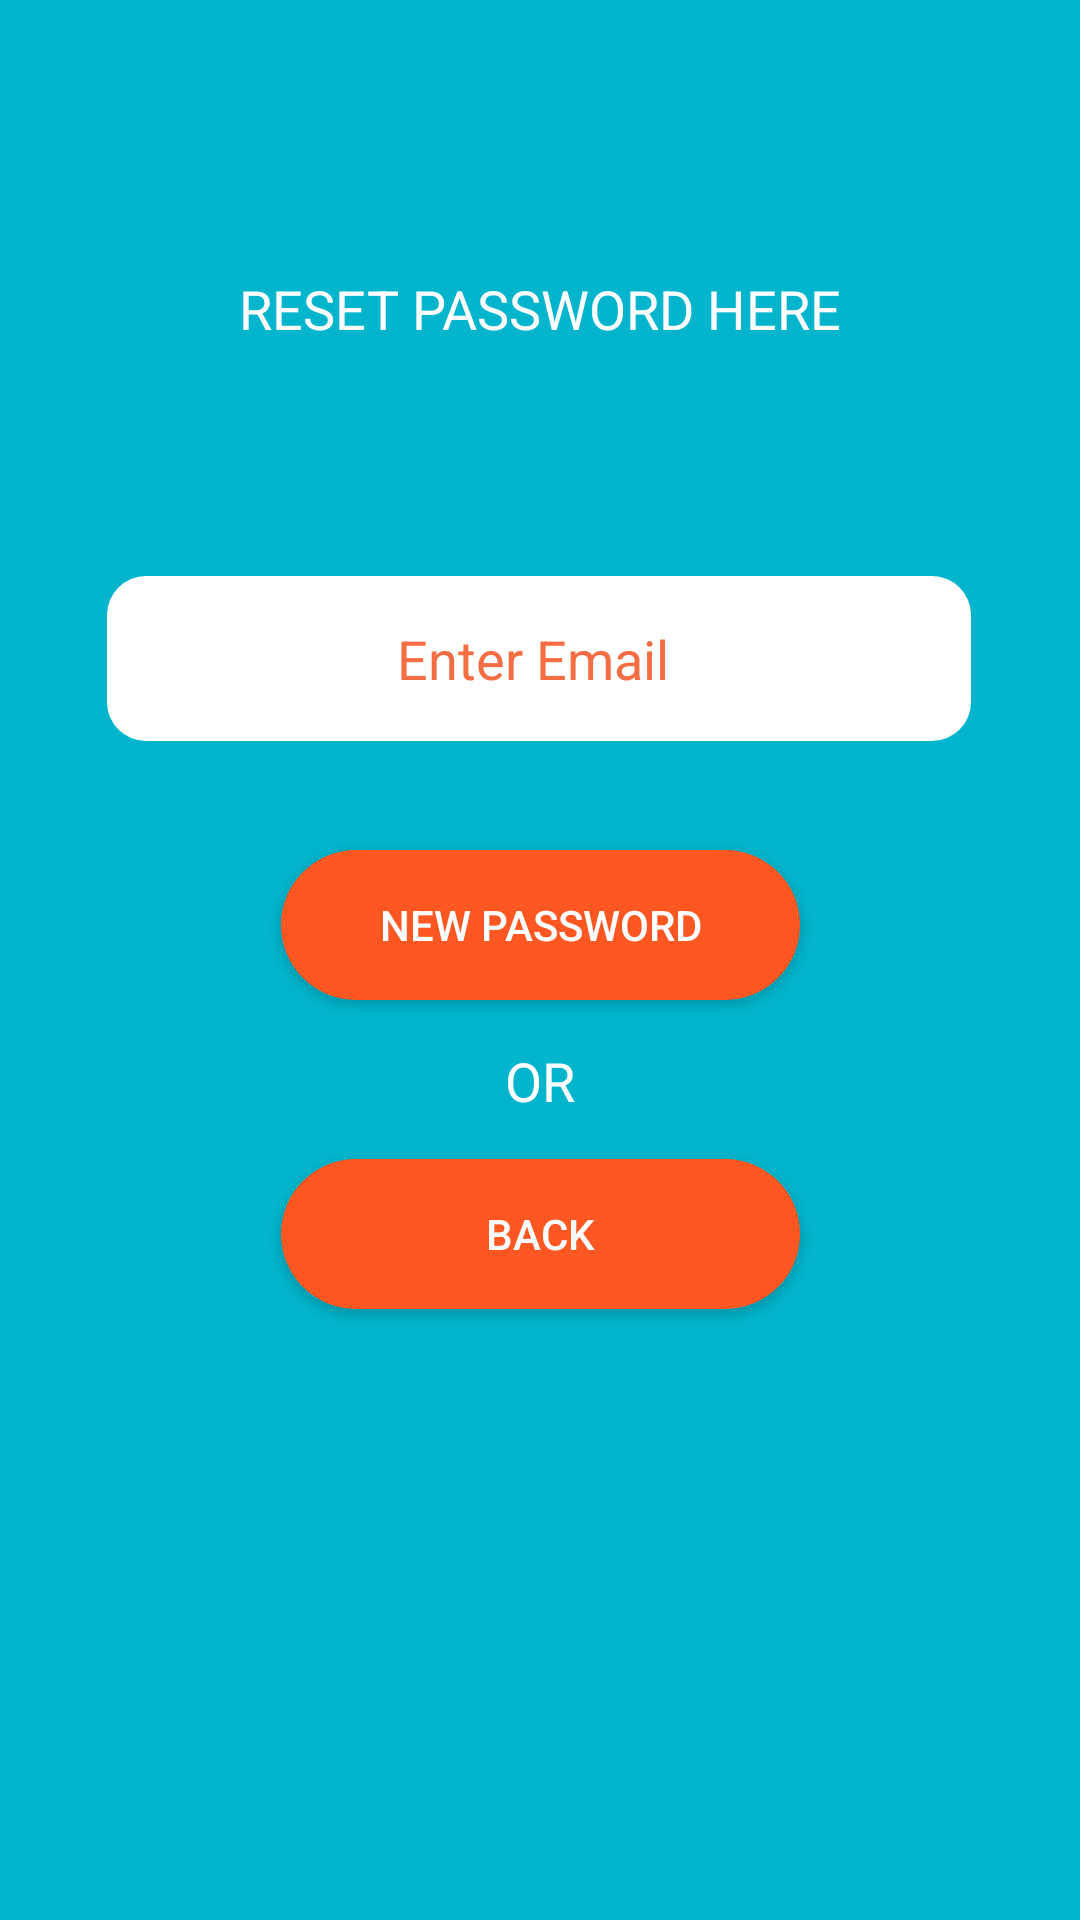

Here is an Android app screen rendered from its layout file. Give the layout XML and the strings, colors and styles it references.
<!-- AndroidManifest.xml: application theme Theme.Design.NoActionBar -->
<!-- res/layout/activity_forgot_password.xml -->
<?xml version="1.0" encoding="utf-8"?>
<androidx.constraintlayout.widget.ConstraintLayout xmlns:android="http://schemas.android.com/apk/res/android"
    xmlns:app="http://schemas.android.com/apk/res-auto"
    xmlns:tools="http://schemas.android.com/tools"
    android:layout_width="match_parent"
    android:layout_height="match_parent"
    android:background="#03B5CC"
    tools:context=".ForgotPasswordActivity">

    <EditText
        android:id="@+id/emailreset"
        android:layout_width="288dp"
        android:layout_height="55dp"
        android:layout_gravity="center_horizontal"
        android:autoText="true"
        android:background="@drawable/roundinput"
        android:ems="10"
        android:hint="Enter Email "
        android:inputType="textEmailAddress"
        android:textAlignment="center"
        android:textColor="#000000"
        android:textColorHint="#F46D43"
        app:layout_constraintBottom_toBottomOf="parent"
        app:layout_constraintEnd_toEndOf="parent"
        app:layout_constraintHorizontal_bias="0.496"
        app:layout_constraintStart_toStartOf="parent"
        app:layout_constraintTop_toTopOf="parent"
        app:layout_constraintVertical_bias="0.328" />

    <TextView
        android:id="@+id/orreset"
        android:layout_width="wrap_content"
        android:layout_height="wrap_content"
        android:text="OR"
        android:textColor="#FFFFFF"
        android:textSize="18sp"
        app:layout_constraintBottom_toBottomOf="parent"
        app:layout_constraintEnd_toEndOf="parent"
        app:layout_constraintStart_toStartOf="parent"
        app:layout_constraintTop_toTopOf="parent"
        app:layout_constraintVertical_bias="0.565" />

    <TextView
        android:id="@+id/accesslog"
        android:layout_width="wrap_content"
        android:layout_height="wrap_content"
        android:text="RESET PASSWORD HERE"
        android:textColor="#FFFFFF"
        android:textSize="18sp"
        app:layout_constraintBottom_toBottomOf="parent"
        app:layout_constraintEnd_toEndOf="parent"
        app:layout_constraintStart_toStartOf="parent"
        app:layout_constraintTop_toTopOf="parent"
        app:layout_constraintVertical_bias="0.147" />

    <Button
        android:id="@+id/resetpass"
        android:layout_width="173dp"
        android:layout_height="50dp"
        android:background="@drawable/roundbtn"
        android:text="NEW PASSWORD"
        app:backgroundTint="#FF5722"
        app:layout_constraintBottom_toBottomOf="parent"
        app:layout_constraintEnd_toEndOf="parent"
        app:layout_constraintStart_toStartOf="parent"
        app:layout_constraintTop_toTopOf="parent"
        app:layout_constraintVertical_bias="0.48" />

    <Button
        android:id="@+id/backbtn"
        android:layout_width="173dp"
        android:layout_height="50dp"
        android:text="BACK"
        app:backgroundTint="#FF5722"
        android:background="@drawable/roundbtn"
        app:layout_constraintBottom_toBottomOf="parent"
        app:layout_constraintEnd_toEndOf="parent"
        app:layout_constraintStart_toStartOf="parent"
        app:layout_constraintTop_toTopOf="parent"
        app:layout_constraintVertical_bias="0.655" />


</androidx.constraintlayout.widget.ConstraintLayout>
<!-- resources referenced by this layout -->
<resources>
  <!-- drawable roundbtn (drawable) -->
  <?xml version="1.0" encoding="utf-8"?>
  <shape xmlns:android="http://schemas.android.com/apk/res/android">
      <corners
          android:radius="28dp"/>
      <solid
          android:color="#EF440E" />
  </shape>
  <!-- drawable roundinput (drawable) -->
  <?xml version="1.0" encoding="utf-8"?>
  <shape xmlns:android="http://schemas.android.com/apk/res/android">
      <corners
          android:radius="13dp"/>
      <solid
          android:color="#FFFFFF"/>
  </shape>
</resources>
